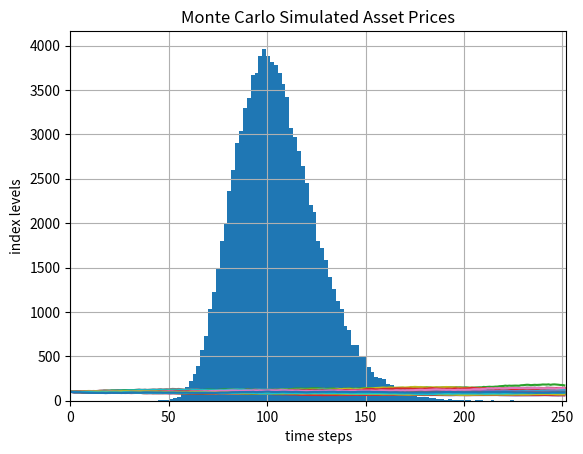

Write the Python code that produced this figure.
# Importing libraries
import pandas as pd
import numpy as np
import matplotlib.pyplot as plt

# Set max row to 300
pd.set_option('display.max_rows', 300)

# Generate path
def simulate_path(spot, mu, sigma, horizon, timesteps, nsims):
    
    # set the seed
    np.random.seed(2025)

    # define dt
    dt = horizon/timesteps
    
    # simulate path
    S = np.zeros((timesteps,nsims))
    S[0] = spot
    
    for i in range(0, timesteps-1):
        w = np.random.standard_normal(nsims)
        S[i+1] = S[i] * (1+ mu*dt + sigma*np.sqrt(dt)*w)
    
    return S


# Assign simulated price path to dataframe for analysis and plotting
price_path = pd.DataFrame(simulate_path(100,0.05,0.2,1,252,100000))

# Verify the generated price paths
price_path.head()


# Plot the histogram of the simulated price path at maturity
price_path.iloc[-1].hist(bins=100);

# Plot initial 100 simulated path using matplotlib
plt.plot(price_path.iloc[:,:100])
plt.xlabel('time steps')
plt.xlim(0,252)
plt.ylabel('index levels')
plt.title('Monte Carlo Simulated Asset Prices');